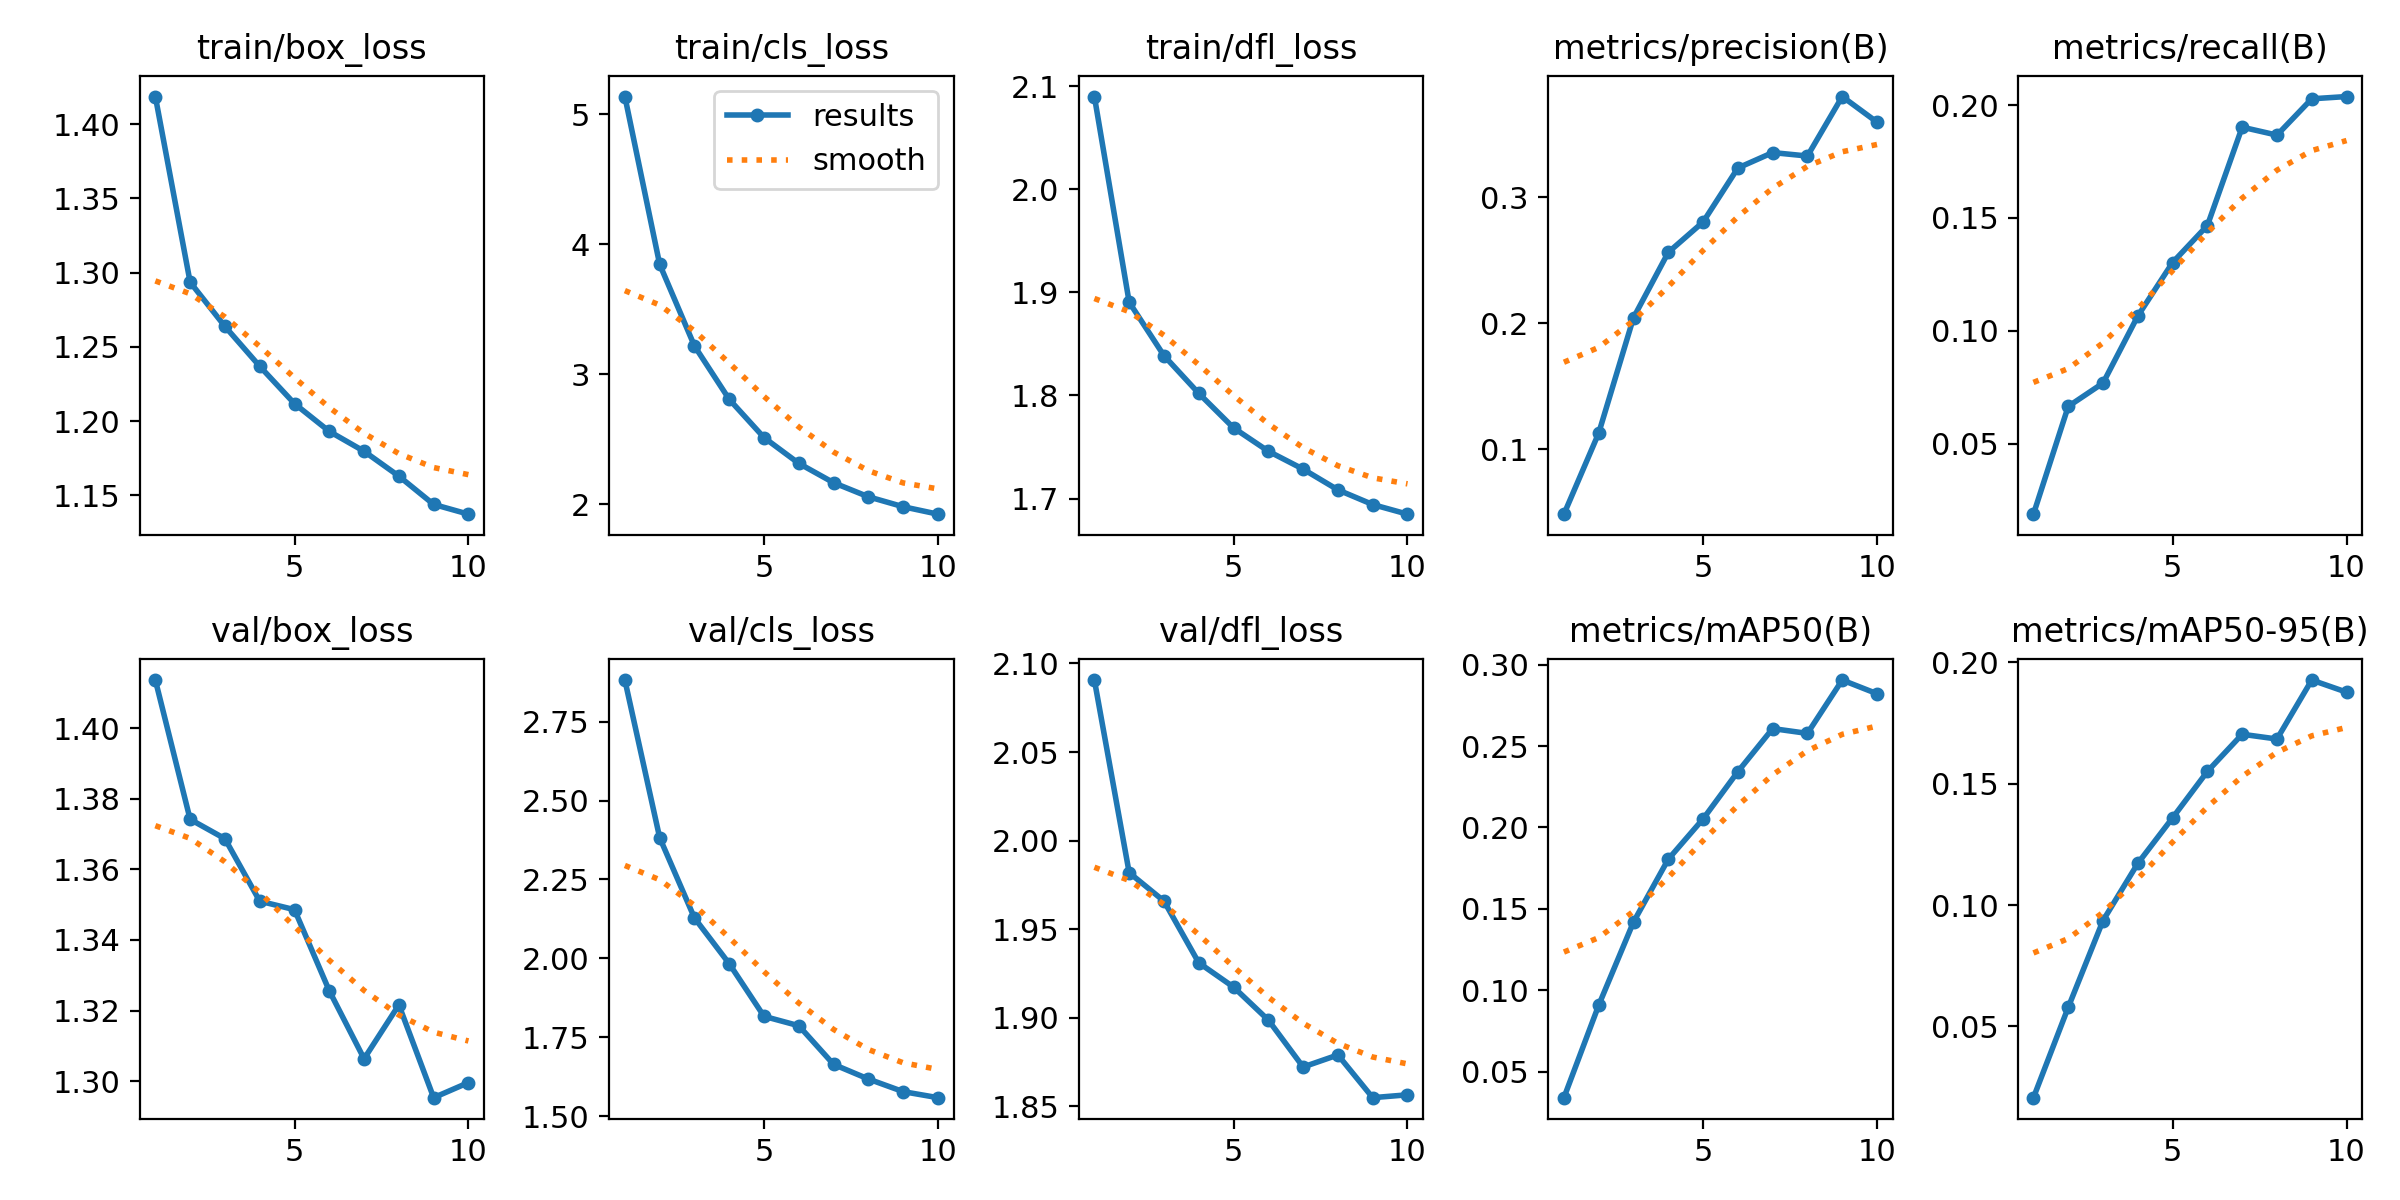

The file beside this chart, header and first rows:
epoch, time, train/box_loss, train/cls_loss, train/dfl_loss, metrics/precision(B), metrics/recall(B), metrics/mAP50(B), metrics/mAP50-95(B), val/box_loss, val/cls_loss, val/dfl_loss, lr/pg0, lr/pg1, lr/pg2
1, 178.7, 1.419, 5.138, 2.09, 0.04842, 0.01882, 0.03399, 0.02066, 1.414, 2.882, 2.091, 3.12714e-05, 3.12714e-05, 3.12714e-05
2, 355.9, 1.294, 3.847, 1.89, 0.1128, 0.06654, 0.0908, 0.05789, 1.374, 2.383, 1.982, 5.64069e-05, 5.64069e-05, 5.64069e-05
3, 532.4, 1.264, 3.219, 1.839, 0.2043, 0.07688, 0.1419, 0.09364, 1.369, 2.128, 1.966, 7.53383e-05, 7.53383e-05, 7.53383e-05
4, 710, 1.237, 2.808, 1.802, 0.2562, 0.1066, 0.1805, 0.1172, 1.351, 1.983, 1.931, 6.6082e-05, 6.6082e-05, 6.6082e-05
5, 887.9, 1.212, 2.514, 1.769, 0.2802, 0.1303, 0.2052, 0.136, 1.349, 1.816, 1.917, 5.6776e-05, 5.6776e-05, 5.6776e-05
6, 1066, 1.193, 2.316, 1.746, 0.3231, 0.1467, 0.2342, 0.1551, 1.326, 1.786, 1.899, 4.747e-05, 4.747e-05, 4.747e-05
7, 1244, 1.18, 2.167, 1.729, 0.3353, 0.1902, 0.2607, 0.1704, 1.306, 1.664, 1.872, 3.8164e-05, 3.8164e-05, 3.8164e-05
8, 1422, 1.163, 2.059, 1.708, 0.3326, 0.1867, 0.2577, 0.1684, 1.322, 1.617, 1.879, 2.8858e-05, 2.8858e-05, 2.8858e-05
9, 1600, 1.144, 1.982, 1.694, 0.3798, 0.2028, 0.2905, 0.1927, 1.295, 1.577, 1.855, 1.9552e-05, 1.9552e-05, 1.9552e-05
10, 1778, 1.137, 1.925, 1.685, 0.3595, 0.2038, 0.2821, 0.1878, 1.3, 1.558, 1.857, 1.0246e-05, 1.0246e-05, 1.0246e-05
